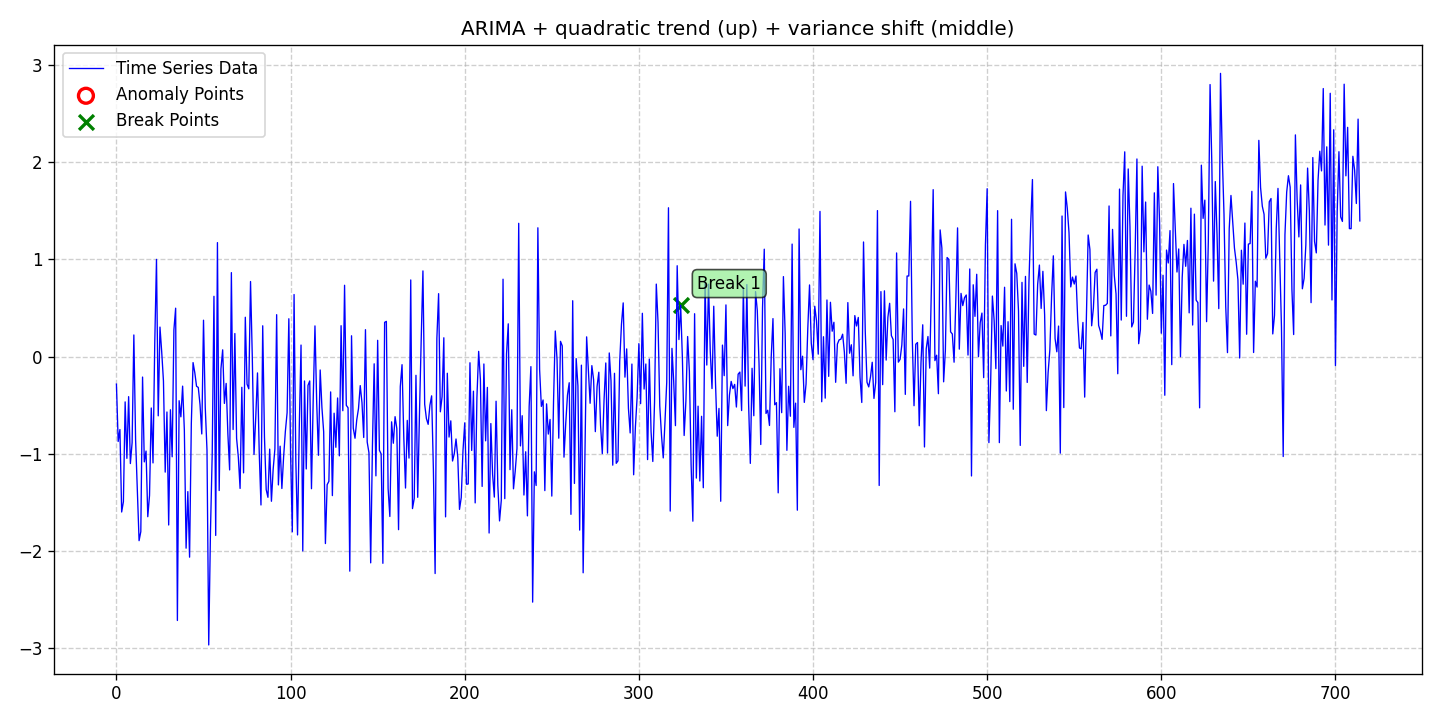

The data file committed next to this chart (first rows):
date, data, stationary, det_lin_up, det_lin_down, det_quad, det_cubic, det_exp, det_damped, stoc_trend, volatility, single_seas, multiple_seas, point_anom_single, point_anom_multi, collect_anom, context_anom, mean_shift, var_shift, trend_shift, point_anom_count, point_anom_location, point_anom_point, collect_anom_count
2020-01-01, -0.2838, 0, 0, 0, 1, 0, 0, 0, 1, 0, 0, 0, 0, 0, 0, 0, 0, 1, 0, 0, none, , 0
2020-01-02, -0.8746, 0, 0, 0, 1, 0, 0, 0, 1, 0, 0, 0, 0, 0, 0, 0, 0, 1, 0, 0, none, , 0
2020-01-03, -0.7516, 0, 0, 0, 1, 0, 0, 0, 1, 0, 0, 0, 0, 0, 0, 0, 0, 1, 0, 0, none, , 0
2020-01-04, -1.601, 0, 0, 0, 1, 0, 0, 0, 1, 0, 0, 0, 0, 0, 0, 0, 0, 1, 0, 0, none, , 0
2020-01-05, -1.495, 0, 0, 0, 1, 0, 0, 0, 1, 0, 0, 0, 0, 0, 0, 0, 0, 1, 0, 0, none, , 0
2020-01-06, -0.467, 0, 0, 0, 1, 0, 0, 0, 1, 0, 0, 0, 0, 0, 0, 0, 0, 1, 0, 0, none, , 0
2020-01-07, -1.048, 0, 0, 0, 1, 0, 0, 0, 1, 0, 0, 0, 0, 0, 0, 0, 0, 1, 0, 0, none, , 0
2020-01-08, -0.4129, 0, 0, 0, 1, 0, 0, 0, 1, 0, 0, 0, 0, 0, 0, 0, 0, 1, 0, 0, none, , 0
2020-01-09, -1.102, 0, 0, 0, 1, 0, 0, 0, 1, 0, 0, 0, 0, 0, 0, 0, 0, 1, 0, 0, none, , 0
2020-01-10, -0.8872, 0, 0, 0, 1, 0, 0, 0, 1, 0, 0, 0, 0, 0, 0, 0, 0, 1, 0, 0, none, , 0
2020-01-11, 0.2222, 0, 0, 0, 1, 0, 0, 0, 1, 0, 0, 0, 0, 0, 0, 0, 0, 1, 0, 0, none, , 0
2020-01-12, -0.8552, 0, 0, 0, 1, 0, 0, 0, 1, 0, 0, 0, 0, 0, 0, 0, 0, 1, 0, 0, none, , 0
2020-01-13, -1.376, 0, 0, 0, 1, 0, 0, 0, 1, 0, 0, 0, 0, 0, 0, 0, 0, 1, 0, 0, none, , 0
2020-01-14, -1.896, 0, 0, 0, 1, 0, 0, 0, 1, 0, 0, 0, 0, 0, 0, 0, 0, 1, 0, 0, none, , 0
2020-01-15, -1.802, 0, 0, 0, 1, 0, 0, 0, 1, 0, 0, 0, 0, 0, 0, 0, 0, 1, 0, 0, none, , 0
2020-01-16, -0.2113, 0, 0, 0, 1, 0, 0, 0, 1, 0, 0, 0, 0, 0, 0, 0, 0, 1, 0, 0, none, , 0
2020-01-17, -1.085, 0, 0, 0, 1, 0, 0, 0, 1, 0, 0, 0, 0, 0, 0, 0, 0, 1, 0, 0, none, , 0
2020-01-18, -0.9732, 0, 0, 0, 1, 0, 0, 0, 1, 0, 0, 0, 0, 0, 0, 0, 0, 1, 0, 0, none, , 0
2020-01-19, -1.649, 0, 0, 0, 1, 0, 0, 0, 1, 0, 0, 0, 0, 0, 0, 0, 0, 1, 0, 0, none, , 0
2020-01-20, -1.429, 0, 0, 0, 1, 0, 0, 0, 1, 0, 0, 0, 0, 0, 0, 0, 0, 1, 0, 0, none, , 0
2020-01-21, -0.53, 0, 0, 0, 1, 0, 0, 0, 1, 0, 0, 0, 0, 0, 0, 0, 0, 1, 0, 0, none, , 0
2020-01-22, -1.095, 0, 0, 0, 1, 0, 0, 0, 1, 0, 0, 0, 0, 0, 0, 0, 0, 1, 0, 0, none, , 0
2020-01-23, 0.1355, 0, 0, 0, 1, 0, 0, 0, 1, 0, 0, 0, 0, 0, 0, 0, 0, 1, 0, 0, none, , 0
2020-01-24, 1, 0, 0, 0, 1, 0, 0, 0, 1, 0, 0, 0, 0, 0, 0, 0, 0, 1, 0, 0, none, , 0
2020-01-25, -0.6105, 0, 0, 0, 1, 0, 0, 0, 1, 0, 0, 0, 0, 0, 0, 0, 0, 1, 0, 0, none, , 0
2020-01-26, 0.3033, 0, 0, 0, 1, 0, 0, 0, 1, 0, 0, 0, 0, 0, 0, 0, 0, 1, 0, 0, none, , 0
2020-01-27, 0.04719, 0, 0, 0, 1, 0, 0, 0, 1, 0, 0, 0, 0, 0, 0, 0, 0, 1, 0, 0, none, , 0
2020-01-28, -0.2521, 0, 0, 0, 1, 0, 0, 0, 1, 0, 0, 0, 0, 0, 0, 0, 0, 1, 0, 0, none, , 0
2020-01-29, -1.19, 0, 0, 0, 1, 0, 0, 0, 1, 0, 0, 0, 0, 0, 0, 0, 0, 1, 0, 0, none, , 0
2020-01-30, -0.571, 0, 0, 0, 1, 0, 0, 0, 1, 0, 0, 0, 0, 0, 0, 0, 0, 1, 0, 0, none, , 0
2020-01-31, -1.735, 0, 0, 0, 1, 0, 0, 0, 1, 0, 0, 0, 0, 0, 0, 0, 0, 1, 0, 0, none, , 0
2020-02-01, -0.548, 0, 0, 0, 1, 0, 0, 0, 1, 0, 0, 0, 0, 0, 0, 0, 0, 1, 0, 0, none, , 0
2020-02-02, -1.032, 0, 0, 0, 1, 0, 0, 0, 1, 0, 0, 0, 0, 0, 0, 0, 0, 1, 0, 0, none, , 0
2020-02-03, 0.2759, 0, 0, 0, 1, 0, 0, 0, 1, 0, 0, 0, 0, 0, 0, 0, 0, 1, 0, 0, none, , 0
2020-02-04, 0.4978, 0, 0, 0, 1, 0, 0, 0, 1, 0, 0, 0, 0, 0, 0, 0, 0, 1, 0, 0, none, , 0
2020-02-05, -2.718, 0, 0, 0, 1, 0, 0, 0, 1, 0, 0, 0, 0, 0, 0, 0, 0, 1, 0, 0, none, , 0
2020-02-06, -0.4549, 0, 0, 0, 1, 0, 0, 0, 1, 0, 0, 0, 0, 0, 0, 0, 0, 1, 0, 0, none, , 0
2020-02-07, -0.6208, 0, 0, 0, 1, 0, 0, 0, 1, 0, 0, 0, 0, 0, 0, 0, 0, 1, 0, 0, none, , 0
2020-02-08, -0.3047, 0, 0, 0, 1, 0, 0, 0, 1, 0, 0, 0, 0, 0, 0, 0, 0, 1, 0, 0, none, , 0
2020-02-09, -0.7588, 0, 0, 0, 1, 0, 0, 0, 1, 0, 0, 0, 0, 0, 0, 0, 0, 1, 0, 0, none, , 0
2020-02-10, -1.973, 0, 0, 0, 1, 0, 0, 0, 1, 0, 0, 0, 0, 0, 0, 0, 0, 1, 0, 0, none, , 0
2020-02-11, -1.391, 0, 0, 0, 1, 0, 0, 0, 1, 0, 0, 0, 0, 0, 0, 0, 0, 1, 0, 0, none, , 0
2020-02-12, -2.066, 0, 0, 0, 1, 0, 0, 0, 1, 0, 0, 0, 0, 0, 0, 0, 0, 1, 0, 0, none, , 0
2020-02-13, -0.6903, 0, 0, 0, 1, 0, 0, 0, 1, 0, 0, 0, 0, 0, 0, 0, 0, 1, 0, 0, none, , 0
2020-02-14, -0.06233, 0, 0, 0, 1, 0, 0, 0, 1, 0, 0, 0, 0, 0, 0, 0, 0, 1, 0, 0, none, , 0
2020-02-15, -0.1662, 0, 0, 0, 1, 0, 0, 0, 1, 0, 0, 0, 0, 0, 0, 0, 0, 1, 0, 0, none, , 0
2020-02-16, -0.306, 0, 0, 0, 1, 0, 0, 0, 1, 0, 0, 0, 0, 0, 0, 0, 0, 1, 0, 0, none, , 0
2020-02-17, -0.3184, 0, 0, 0, 1, 0, 0, 0, 1, 0, 0, 0, 0, 0, 0, 0, 0, 1, 0, 0, none, , 0
2020-02-18, -0.4954, 0, 0, 0, 1, 0, 0, 0, 1, 0, 0, 0, 0, 0, 0, 0, 0, 1, 0, 0, none, , 0
2020-02-19, -0.7971, 0, 0, 0, 1, 0, 0, 0, 1, 0, 0, 0, 0, 0, 0, 0, 0, 1, 0, 0, none, , 0
2020-02-20, 0.3741, 0, 0, 0, 1, 0, 0, 0, 1, 0, 0, 0, 0, 0, 0, 0, 0, 1, 0, 0, none, , 0
2020-02-21, -0.5229, 0, 0, 0, 1, 0, 0, 0, 1, 0, 0, 0, 0, 0, 0, 0, 0, 1, 0, 0, none, , 0
2020-02-22, -0.9632, 0, 0, 0, 1, 0, 0, 0, 1, 0, 0, 0, 0, 0, 0, 0, 0, 1, 0, 0, none, , 0
2020-02-23, -2.97, 0, 0, 0, 1, 0, 0, 0, 1, 0, 0, 0, 0, 0, 0, 0, 0, 1, 0, 0, none, , 0
2020-02-24, -1.796, 0, 0, 0, 1, 0, 0, 0, 1, 0, 0, 0, 0, 0, 0, 0, 0, 1, 0, 0, none, , 0
2020-02-25, -1.003, 0, 0, 0, 1, 0, 0, 0, 1, 0, 0, 0, 0, 0, 0, 0, 0, 1, 0, 0, none, , 0
2020-02-26, 0.6202, 0, 0, 0, 1, 0, 0, 0, 1, 0, 0, 0, 0, 0, 0, 0, 0, 1, 0, 0, none, , 0
2020-02-27, -1.842, 0, 0, 0, 1, 0, 0, 0, 1, 0, 0, 0, 0, 0, 0, 0, 0, 1, 0, 0, none, , 0
2020-02-28, 1.173, 0, 0, 0, 1, 0, 0, 0, 1, 0, 0, 0, 0, 0, 0, 0, 0, 1, 0, 0, none, , 0
2020-02-29, -1.38, 0, 0, 0, 1, 0, 0, 0, 1, 0, 0, 0, 0, 0, 0, 0, 0, 1, 0, 0, none, , 0
... 655 more rows
